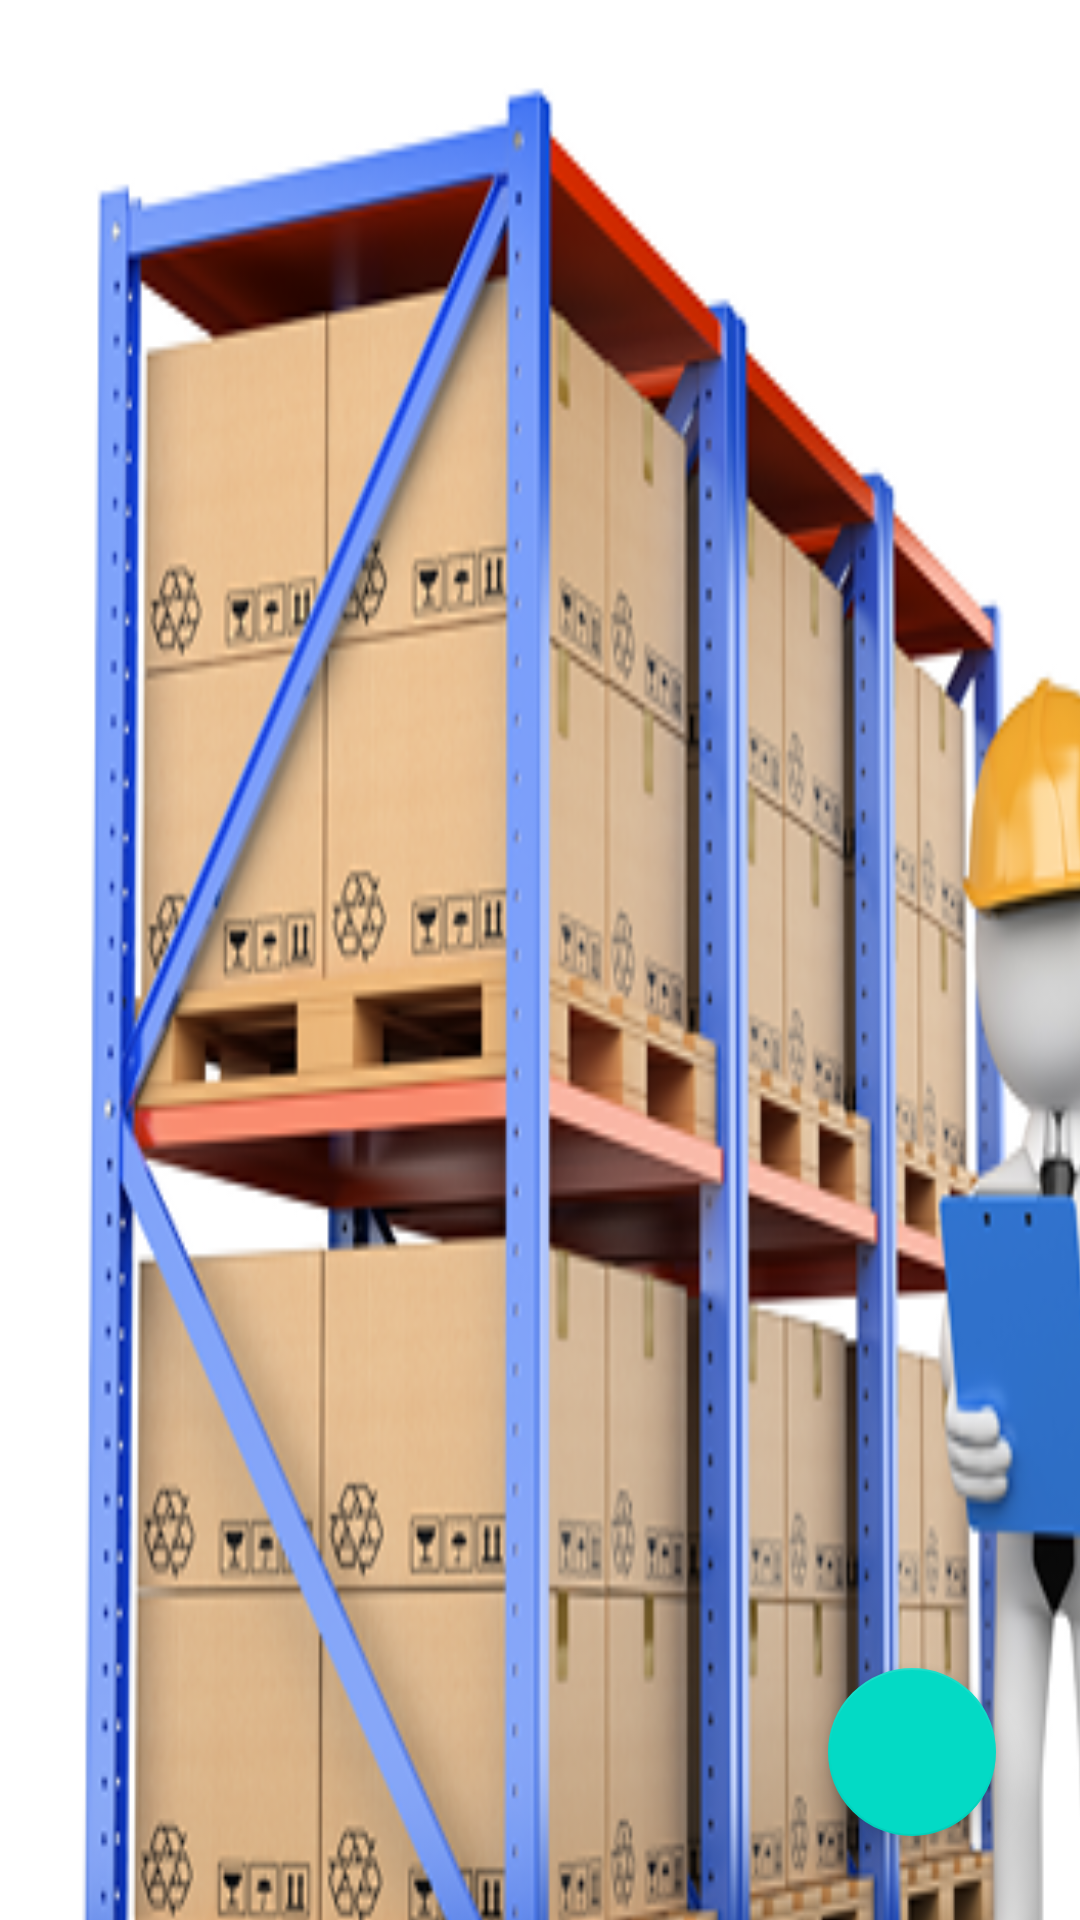

Write the Android layout XML for this screen, with the resource values it uses.
<!-- AndroidManifest.xml: application theme Theme.Test2 -->
<!-- res/layout/activity_stock.xml -->
<?xml version="1.0" encoding="utf-8"?>
<androidx.constraintlayout.widget.ConstraintLayout xmlns:android="http://schemas.android.com/apk/res/android"
    xmlns:app="http://schemas.android.com/apk/res-auto"
    xmlns:tools="http://schemas.android.com/tools"
    android:layout_width="match_parent"
    android:layout_height="match_parent"
    tools:context=".Stock">

    <com.google.android.material.floatingactionbutton.FloatingActionButton
        android:id="@+id/add_button"
        android:layout_width="wrap_content"
        android:layout_height="wrap_content"
        android:layout_marginEnd="28dp"
        android:layout_marginRight="28dp"
        android:layout_marginBottom="28dp"
        android:clickable="true"
        android:focusable="true"
        app:layout_constraintBottom_toBottomOf="parent"
        app:layout_constraintEnd_toEndOf="parent"
        android:src="@drawable/ic_add"
        />

    <androidx.recyclerview.widget.RecyclerView
        android:id="@+id/recyclerView"
        android:layout_width="409dp"
        android:layout_height="729dp"
        android:background="@drawable/stock"
        android:paddingTop="?attr/actionBarSize"
        app:layout_constraintBottom_toBottomOf="parent"
        app:layout_constraintEnd_toEndOf="parent"
        app:layout_constraintHorizontal_bias="0.0"
        app:layout_constraintStart_toStartOf="parent"
        app:layout_constraintTop_toTopOf="parent"
        app:layout_constraintVertical_bias="0.0" />

    <ImageView
        android:id="@+id/empty_imageview"
        android:layout_width="wrap_content"
        android:layout_height="wrap_content"
        android:layout_marginTop="230dp"
        android:alpha="0.1"
        android:visibility="gone"
        app:layout_constraintEnd_toEndOf="parent"
        app:layout_constraintStart_toStartOf="parent"
        app:layout_constraintTop_toTopOf="parent"
        android:src="@drawable/ic_launcher_background" />

    <TextView
        android:id="@+id/no_data"
        android:layout_width="wrap_content"
        android:layout_height="wrap_content"
        android:layout_marginTop="16dp"
        android:text="No Data."
        android:textSize="20sp"
        android:alpha="0.4"
        android:visibility="gone"
        app:layout_constraintEnd_toEndOf="parent"
        app:layout_constraintStart_toStartOf="parent"
        app:layout_constraintTop_toBottomOf="@+id/empty_imageview" />

</androidx.constraintlayout.widget.ConstraintLayout>
<!-- resources referenced by this layout -->
<resources>
  <!-- drawable stock: png bitmap (drawable, 156479 bytes) -->
  <style name="Theme.Test2" parent="Theme.MaterialComponents.DayNight.NoActionBar">
          
          <item name="colorPrimary">#B89767</item>
          <item name="colorPrimaryVariant">@color/purple_700</item>
          <item name="colorOnPrimary">@color/white</item>
          
          <item name="colorSecondary">@color/teal_200</item>
          <item name="colorSecondaryVariant">@color/teal_700</item>
          <item name="colorOnSecondary">@color/black</item>
          
          <item name="android:statusBarColor" tools:targetApi="l">?attr/colorPrimaryVariant</item>
          
      </style>
  <color name="purple_700">#FF3700B3</color>
  <color name="white">#FFFFFFFF</color>
  <color name="teal_200">#FF03DAC5</color>
  <color name="teal_700">#FF018786</color>
  <color name="black">#FF000000</color>
</resources>
